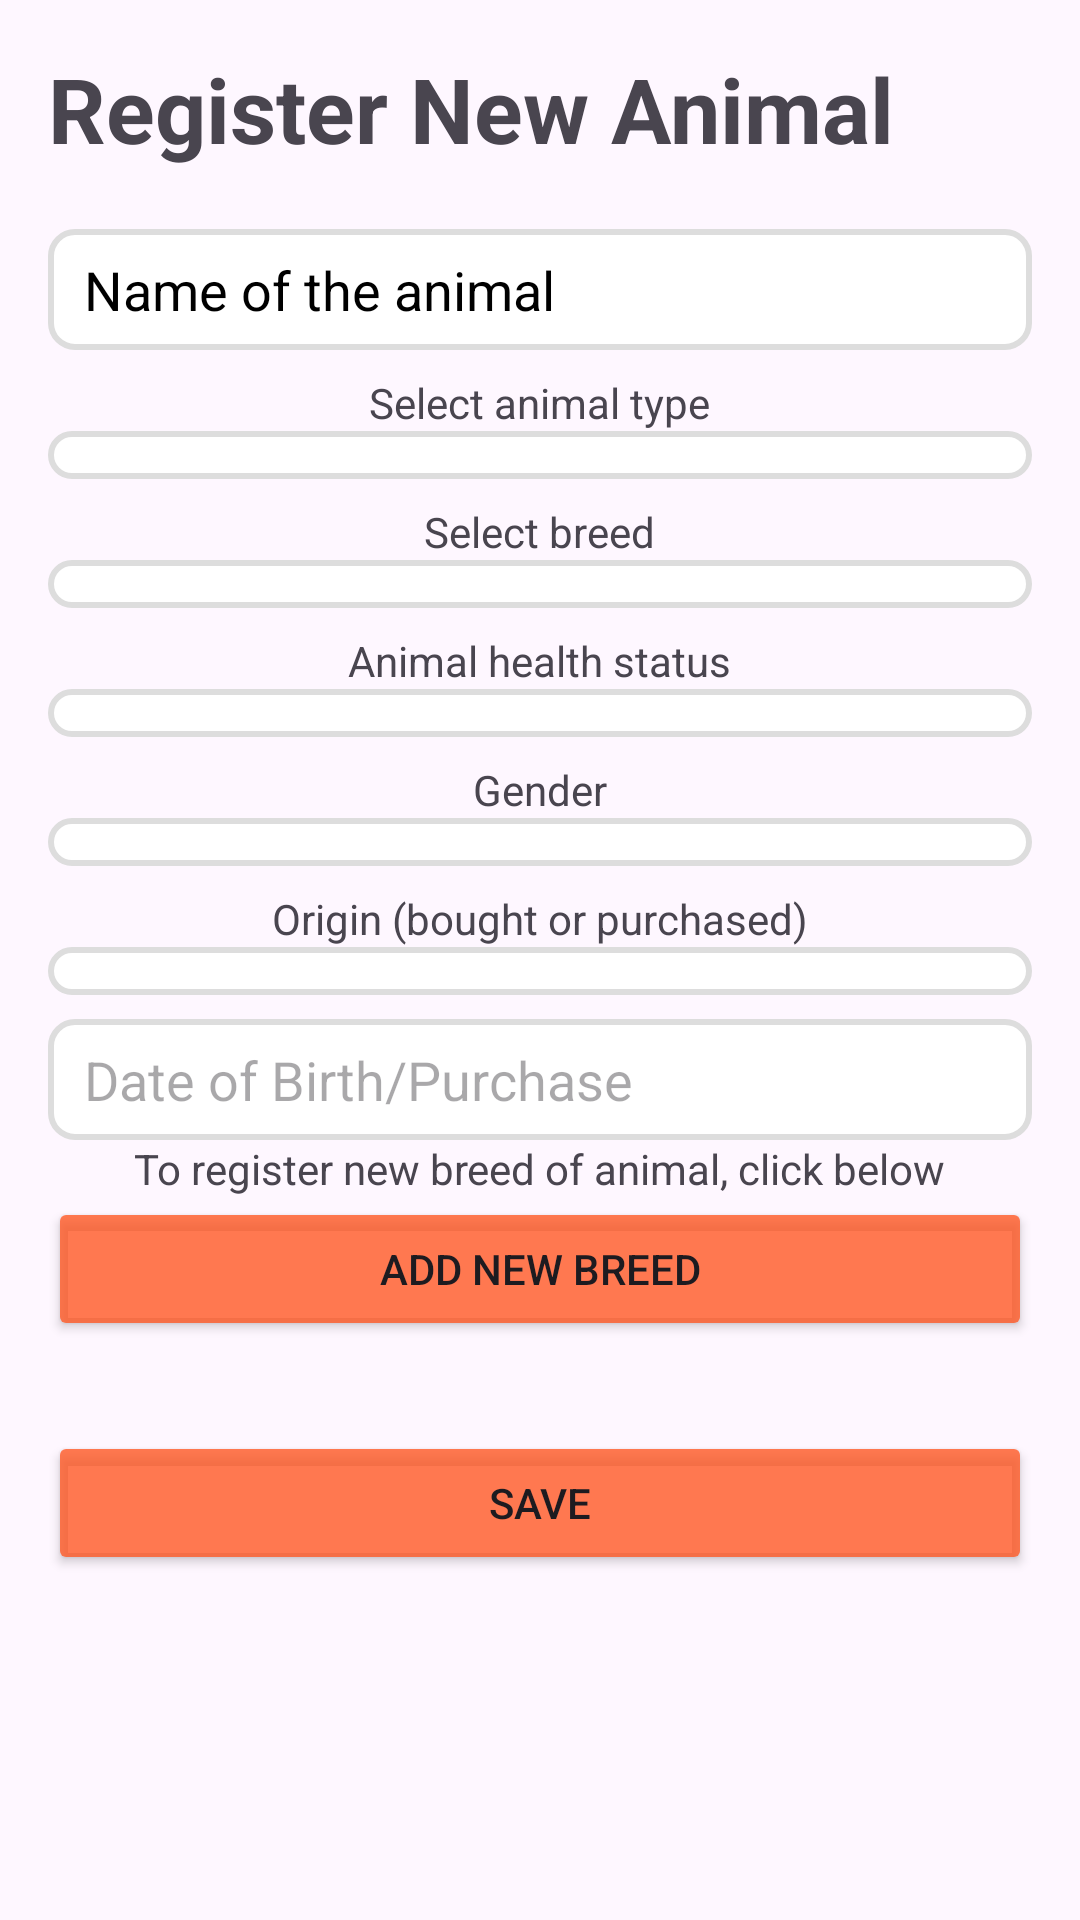

The Android layout XML behind this screen, and the referenced resources:
<!-- AndroidManifest.xml: application theme Theme.MyLivestock -->
<!-- res/layout/activity_add_edit_livestock.xml -->
<?xml version="1.0" encoding="utf-8"?>
<LinearLayout xmlns:android="http://schemas.android.com/apk/res/android"
    android:layout_width="match_parent"
    android:layout_height="match_parent"
    android:orientation="vertical"
    android:padding="16dp">

    <TextView
        android:layout_width="wrap_content"
        android:layout_height="wrap_content"
        android:textSize="30sp"
        android:text="Register New Animal"
        android:textStyle="bold"
        android:layout_marginBottom="20dp"/>
    <EditText
        android:id="@+id/edit_text_name"
        android:layout_width="match_parent"
        android:layout_height="wrap_content"
        android:hint="Name of the animal"
        android:textColorHint="#000"
        android:textColor="#000"
        android:layout_marginBottom="8dp"
        android:background="@drawable/edittext_bg"/>

    <TextView
        android:layout_width="wrap_content"
        android:layout_height="wrap_content"
        android:text="Select animal type"
        android:layout_gravity="center"/>
    <Spinner
        android:id="@+id/spinner_type"
        android:layout_width="match_parent"
        android:layout_height="wrap_content"
        android:background="@drawable/edittext_bg"

        android:layout_marginBottom="8dp"/>

    <TextView
        android:layout_width="wrap_content"
        android:layout_height="wrap_content"
        android:text="Select breed"
        android:layout_gravity="center"/>
    <Spinner
        android:id="@+id/spinner_breed"
        android:layout_width="match_parent"
        android:layout_height="wrap_content"
        android:background="@drawable/edittext_bg"

        android:layout_marginBottom="8dp"/>


    <TextView
        android:layout_width="wrap_content"
        android:layout_height="wrap_content"
        android:text="Animal health status"
        android:layout_gravity="center"/>
    <Spinner
        android:id="@+id/spinner_health_status"
        android:layout_width="match_parent"
        android:layout_height="wrap_content"
        android:background="@drawable/edittext_bg"

        android:layout_marginBottom="8dp"/>

    <TextView
        android:layout_width="wrap_content"
        android:layout_height="wrap_content"
        android:text="Gender"
        android:layout_gravity="center"/>
    <Spinner
        android:id="@+id/spinner_gender"
        android:layout_width="match_parent"
        android:layout_height="wrap_content"
        android:background="@drawable/edittext_bg"

        android:layout_marginBottom="8dp"/>

    <TextView
        android:layout_width="wrap_content"
        android:layout_height="wrap_content"
        android:text="Origin (bought or purchased)"
        android:layout_gravity="center"/>
    <Spinner
        android:id="@+id/spinner_birth_or_purchase"
        android:layout_width="match_parent"
        android:layout_height="wrap_content"
        android:background="@drawable/edittext_bg"

        android:layout_marginBottom="8dp"/>

   <EditText
       android:layout_width="match_parent"
       android:layout_height="wrap_content"
       android:hint="Date of Birth/Purchase"
       android:id="@+id/edit_text_date_of_birth_or_purchase"
       android:focusable="false"
       android:clickable="true"
       android:background="@drawable/edittext_bg"/>



    <TextView
        android:layout_width="wrap_content"
        android:layout_height="wrap_content"
        android:text="To register new breed of animal, click below"
        android:layout_gravity="center"/>

    <Button
        android:id="@+id/button_add_breed"
        android:layout_width="match_parent"
        android:layout_height="wrap_content"
        android:text="Add New Breed"
        android:layout_marginBottom="30dp"
        android:backgroundTint="#C9FF5722"/>

    <Button
        android:id="@+id/button_save"
        android:layout_width="match_parent"
        android:layout_height="wrap_content"
        android:text="Save"
        android:backgroundTint="#C9FF5722"/>
</LinearLayout>
<!-- resources referenced by this layout -->
<resources>
  <!-- drawable edittext_bg (drawable) -->
  <?xml version="1.0" encoding="utf-8"?>
  <shape xmlns:android="http://schemas.android.com/apk/res/android">
      
      <solid android:color="#FFFFFF" />
  
      
      <corners android:radius="8dp" />
  
      
      <stroke
          android:width="2dp"
          android:color="#DDDDDD" />
  
      
      <padding
          android:left="12dp"
          android:right="12dp"
          android:top="8dp"
          android:bottom="8dp" />
  
      
  
  </shape>
  <style name="Theme.MyLivestock" parent="Base.Theme.MyLivestock" />
  <style name="Base.Theme.MyLivestock" parent="Theme.Material3.DayNight.NoActionBar">
          
          
      </style>
</resources>
